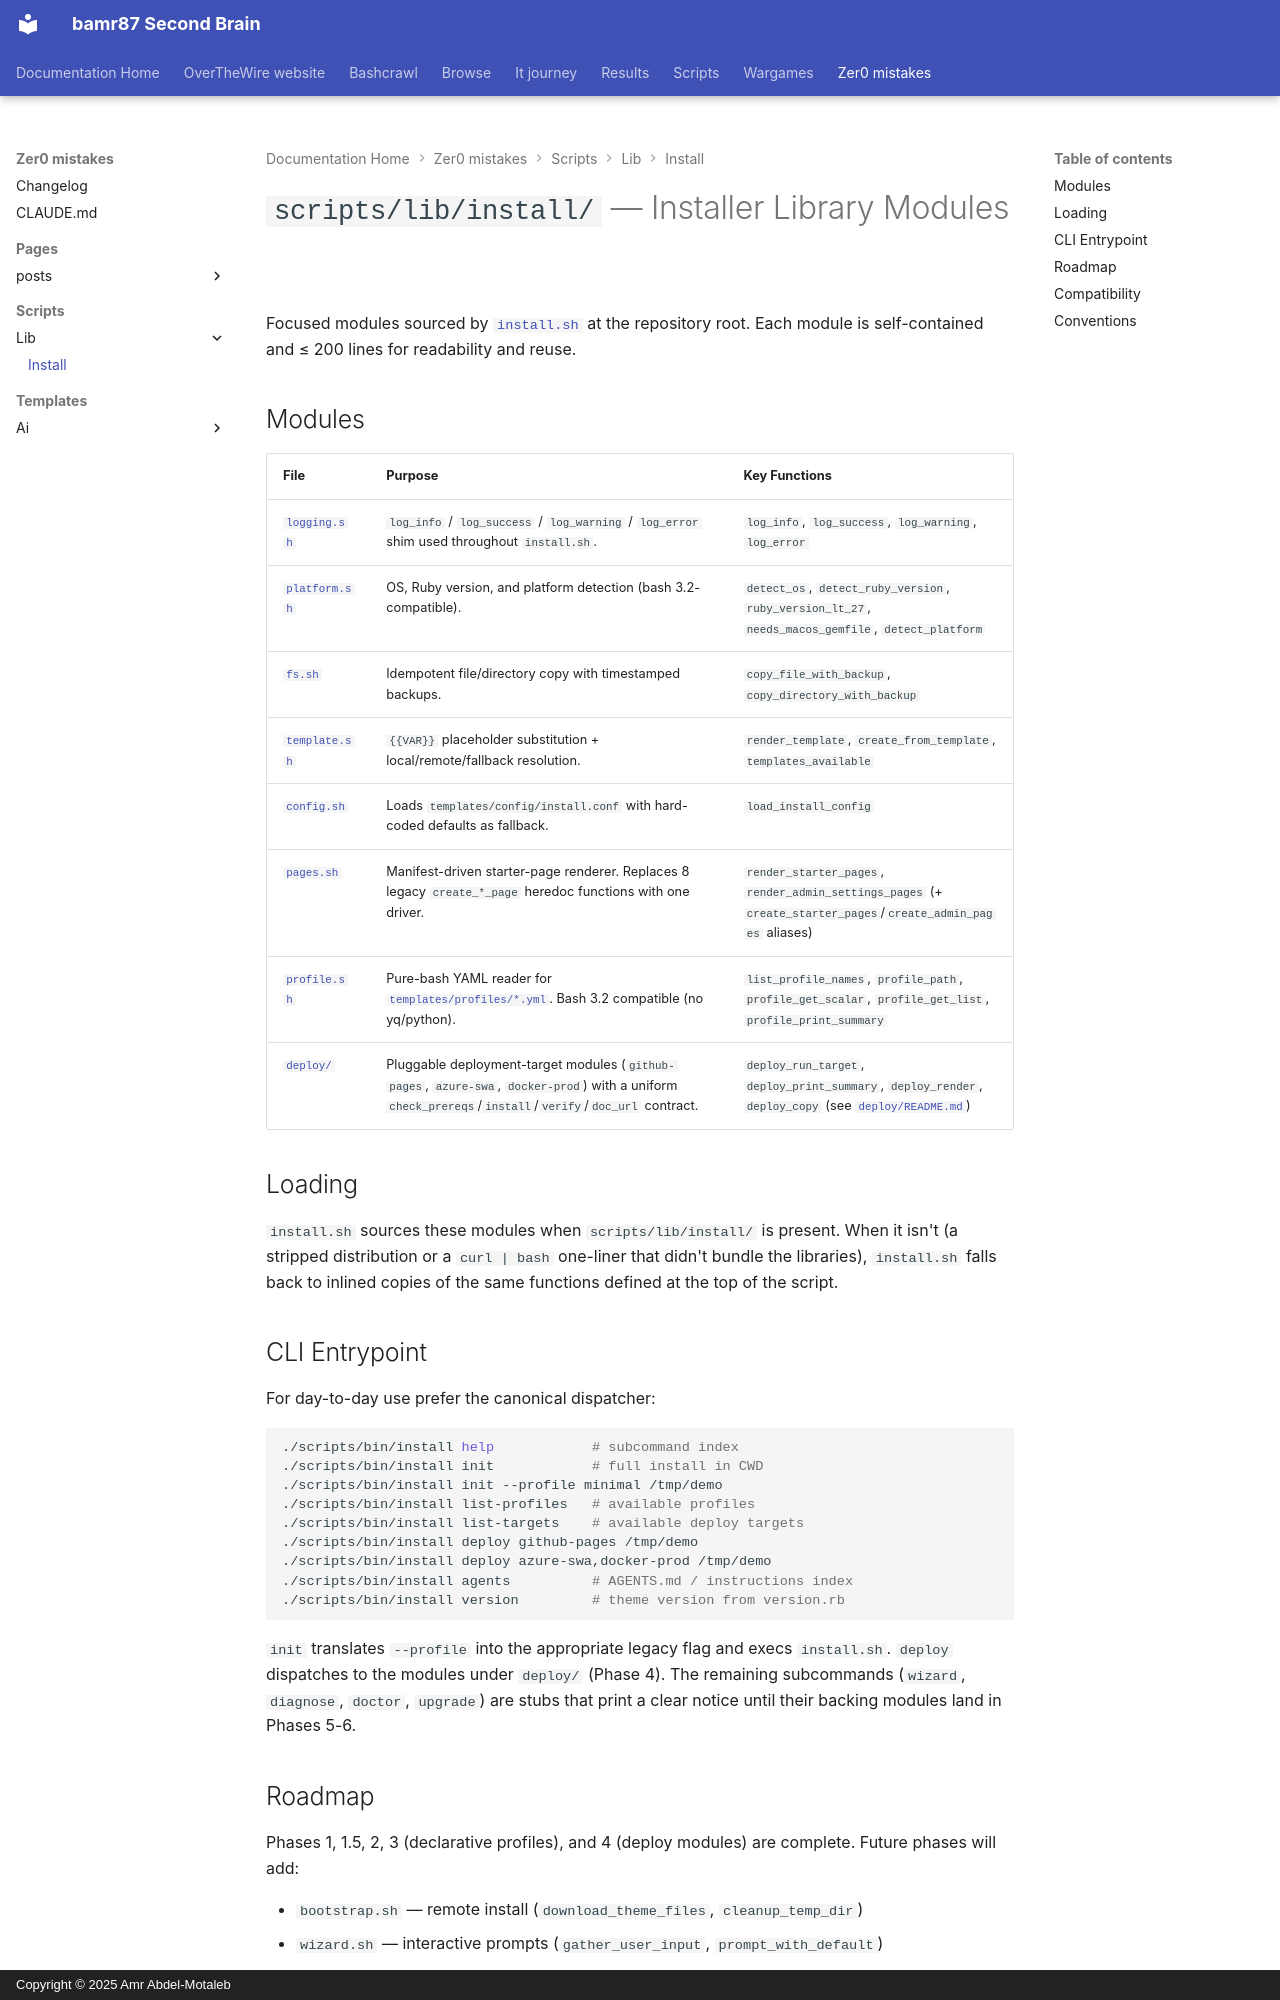

repository: bamr87/README · page: zer0-mistakes/scripts/lib/install/index.html · generator: mkdocs · copyright: Copyright © 2025 Amr Abdel-Motaleb

---
source_file: scripts/lib/install/README.md
source_repo: bamr87/zer0-mistakes
source_url: https://github.com/bamr87/zer0-mistakes/blob/main/scripts/lib/install/README.md
title: '`scripts/lib/install/` — Installer Library Modules'
---
# `scripts/lib/install/` — Installer Library Modules

Focused modules sourced by [`install.sh`](../../../install.sh) at the repository root. Each module is self-contained and ≤ 200 lines for readability and reuse.

## Modules

| File | Purpose | Key Functions |
|------|---------|----------------|
| [`logging.sh`](logging.sh) | `log_info` / `log_success` / `log_warning` / `log_error` shim used throughout `install.sh`. | `log_info`, `log_success`, `log_warning`, `log_error` |
| [`platform.sh`](platform.sh) | OS, Ruby version, and platform detection (bash 3.2-compatible). | `detect_os`, `detect_ruby_version`, `ruby_version_lt_27`, `needs_macos_gemfile`, `detect_platform` |
| [`fs.sh`](fs.sh) | Idempotent file/directory copy with timestamped backups. | `copy_file_with_backup`, `copy_directory_with_backup` |
| [`template.sh`](template.sh) | `{{VAR}}` placeholder substitution + local/remote/fallback resolution. | `render_template`, `create_from_template`, `templates_available` |
| [`config.sh`](config.sh) | Loads `templates/config/install.conf` with hard-coded defaults as fallback. | `load_install_config` |
| [`pages.sh`](pages.sh) | Manifest-driven starter-page renderer. Replaces 8 legacy `create_*_page` heredoc functions with one driver. | `render_starter_pages`, `render_admin_settings_pages` (+ `create_starter_pages`/`create_admin_pages` aliases) |
| [`profile.sh`](profile.sh) | Pure-bash YAML reader for [`templates/profiles/*.yml`](../../../templates/profiles/). Bash 3.2 compatible (no yq/python). | `list_profile_names`, `profile_path`, `profile_get_scalar`, `profile_get_list`, `profile_print_summary` |
| [`deploy/`](deploy/) | Pluggable deployment-target modules (`github-pages`, `azure-swa`, `docker-prod`) with a uniform `check_prereqs`/`install`/`verify`/`doc_url` contract. | `deploy_run_target`, `deploy_print_summary`, `deploy_render`, `deploy_copy` (see [`deploy/README.md`](deploy/README.md)) |

## Loading

`install.sh` sources these modules when `scripts/lib/install/` is present. When it isn't (a stripped distribution or a `curl | bash` one-liner that didn't bundle the libraries), `install.sh` falls back to inlined copies of the same functions defined at the top of the script.

## CLI Entrypoint

For day-to-day use prefer the canonical dispatcher:

```bash
./scripts/bin/install help            # subcommand index
./scripts/bin/install init            # full install in CWD
./scripts/bin/install init --profile minimal /tmp/demo
./scripts/bin/install list-profiles   # available profiles
./scripts/bin/install list-targets    # available deploy targets
./scripts/bin/install deploy github-pages /tmp/demo
./scripts/bin/install deploy azure-swa,docker-prod /tmp/demo
./scripts/bin/install agents          # AGENTS.md / instructions index
./scripts/bin/install version         # theme version from version.rb
```

`init` translates `--profile` into the appropriate legacy flag and execs `install.sh`. `deploy` dispatches to the modules under `deploy/` (Phase 4). The remaining subcommands (`wizard`, `diagnose`, `doctor`, `upgrade`) are stubs that print a clear notice until their backing modules land in Phases 5-6.
